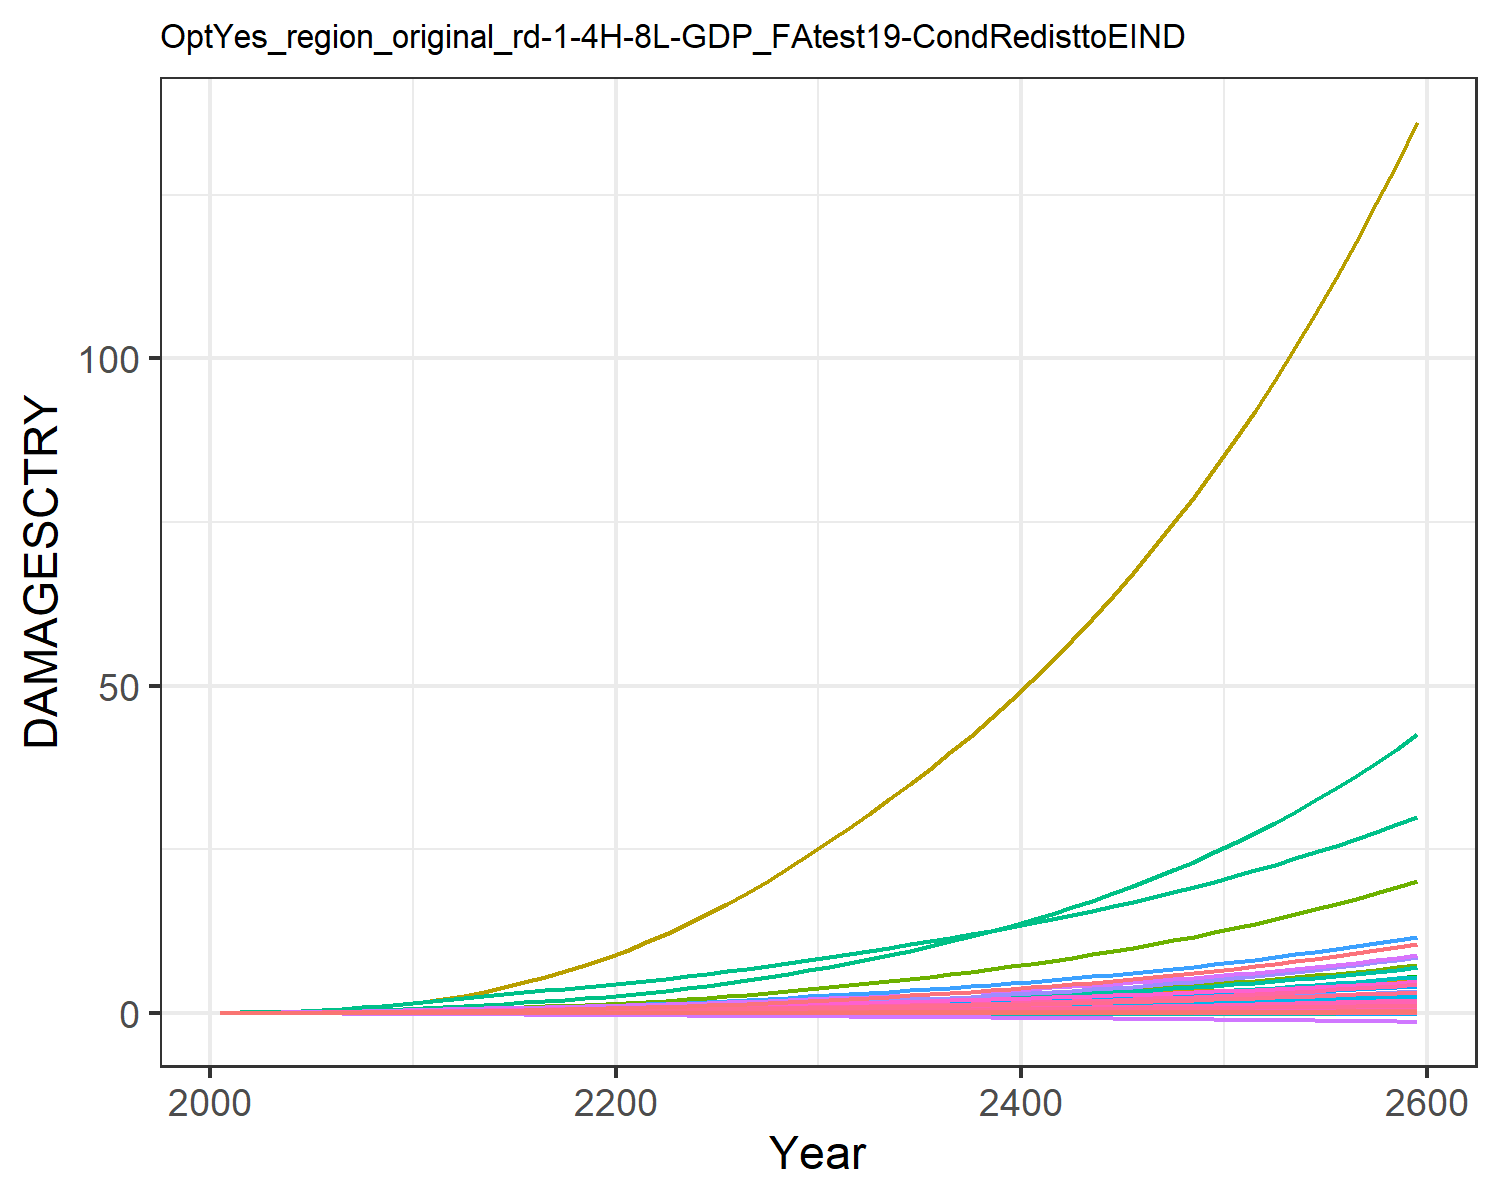

Data behind this chart, as committed beside it:
9.31785260838142e-6, 0.0003608619853795658, 1.0946381900809916e-5, 0.004765314077660638, 0.0018665133772867214, -2.8555077691104798e-5, 0.004069308976660987, -0.0011605177616461034, 7.170073115505463e-5, 1.2427679935976366e-5, -0.0006685173286926385, 7.403306069728318e-5, 0.00010175885351298185, 0.0019734179289593685, -3.319763079162955e-5, 0.0005294688058474064, 6.76897506562309e-5, -2.951047924832515e-5, -0.00022142116662110482, 1.7791280022773245e-5, 0.00014844423762505837, 0.013735724312249, 3.315999472221272e-5, 0.000124818396085883
2.168433191671202e-5, 0.0008694, 2.1634986937349208e-5, 0.009605, 0.003498, -4.5502052425847e-5, 0.008096, -0.001716, 0.0001236, 2.8088925791745816e-5, -0.0009383, 0.0001674, 0.0002286, 0.003744, -4.860173315555991e-5, 0.001055, 0.0001229, -4.603260274038859e-5, -0.0003595, 3.283823265020875e-5, 0.0002829, 0.02567, 6.0304533249430226e-5, 0.0002349
5.138447851180444e-5, 0.001877, 3.936061431689988e-5, 0.01755, 0.006158, -7.520627908406441e-5, 0.01273, -0.002564, 0.000222, 6.0037275586306164e-5, -0.001358, 0.0003526, 0.0004854, 0.007423, -7.208968664705491e-5, 0.001919, 0.0002095, -7.44194511401845e-5, -0.0006049, 5.6823462943087844e-5, 0.0005054, 0.04493, 0.0001029, 0.0004624
0.0001051, 0.003671, 6.554948139602858e-5, 0.02903, 0.009867, -0.0001134, 0.01875, -0.003537, 0.0003605, 0.0001155, -0.001806, 0.0006725, 0.0009277, 0.0133, -9.677388107976549e-5, 0.003162, 0.0003267, -0.0001099, -0.0009254, 8.96069298863358e-5, 0.0008182, 0.07148, 0.0001606, 0.0008228
0.0001881, 0.006494, 0.0001, 0.04403, 0.01446, -0.0001588, 0.02565, -0.004586, 0.0005365, 0.0002005, -0.002262, 0.001163, 0.001602, 0.02163, -0.0001206, 0.004779, 0.0004686, -0.0001509, -0.00131, 0.0001295, 0.001207, 0.104, 0.0002304, 0.00133
0.0003012, 0.01032, 0.0001428, 0.06162, 0.01972, -0.0002099, 0.03313, -0.005654, 0.0007473, 0.000312, -0.002696, 0.001807, 0.002481, 0.03219, -0.0001417, 0.006664, 0.0006279, -0.000196, -0.001748, 0.0001746, 0.001655, 0.1409, 0.0003087, 0.001968
0.0004466, 0.01517, 0.0001944, 0.082, 0.0257, -0.0002667, 0.04106, -0.006725, 0.0009931, 0.0004491, -0.003103, 0.002603, 0.003558, 0.04506, -0.0001597, 0.008839, 0.0008061, -0.0002451, -0.002238, 0.0002251, 0.002164, 0.1826, 0.0003963, 0.00274
0.0006313, 0.02151, 0.0002548, 0.1061, 0.03246, -0.0003286, 0.04966, -0.007815, 0.001271, 0.0006232, -0.003494, 0.00362, 0.00492, 0.06085, -0.0001743, 0.0114, 0.001005, -0.0002975, -0.002775, 0.0002819, 0.002741, 0.2294, 0.0004943, 0.003681
0.000857, 0.0296, 0.0003234, 0.1341, 0.03994, -0.0003945, 0.05891, -0.008908, 0.001577, 0.0008379, -0.003864, 0.004886, 0.006595, 0.07972, -0.0001856, 0.01436, 0.001224, -0.0003525, -0.003349, 0.000344, 0.003378, 0.2809, 0.0006016, 0.004796
0.001122, 0.03968, 0.000399, 0.1661, 0.04799, -0.0004631, 0.06871, -0.009989, 0.001901, 0.001095, -0.004212, 0.006422, 0.008601, 0.1017, -0.0001944, 0.01772, 0.001458, -0.0004091, -0.003949, 0.0004107, 0.004064, 0.3364, 0.0007165, 0.006083
0.001412, 0.05053, 0.0004882, 0.1974, 0.05652, -0.000542, 0.08017, -0.01121, 0.002272, 0.001358, -0.004605, 0.008021, 0.01065, 0.1255, -0.0002056, 0.021, 0.001706, -0.0004743, -0.004639, 0.0004813, 0.00479, 0.3951, 0.000838, 0.007468
0.001705, 0.06112, 0.0005916, 0.2247, 0.06507, -0.000632, 0.09357, -0.01256, 0.002683, 0.001598, -0.005047, 0.009519, 0.01251, 0.1503, -0.0002239, 0.02381, 0.001955, -0.0005496, -0.005421, 0.000552, 0.005515, 0.4542, 0.0009603, 0.008889
0.001987, 0.07219, 0.0007059, 0.2535, 0.074, -0.0007287, 0.1087, -0.014, 0.003113, 0.001836, -0.005522, 0.01104, 0.01436, 0.175, -0.0002492, 0.02678, 0.002217, -0.0006312, -0.006256, 0.0006265, 0.006269, 0.5164, 0.001089, 0.01028
0.002263, 0.08377, 0.0008252, 0.2808, 0.08245, -0.0008258, 0.1244, -0.01537, 0.003531, 0.002069, -0.005963, 0.01258, 0.01619, 0.2004, -0.0002809, 0.02956, 0.002467, -0.0007141, -0.007091, 0.0006972, 0.006978, 0.5757, 0.001212, 0.0117
0.002527, 0.09574, 0.0009484, 0.3068, 0.09044, -0.000923, 0.1405, -0.01668, 0.003933, 0.002294, -0.006382, 0.01412, 0.01795, 0.2262, -0.0003201, 0.03217, 0.002707, -0.0007982, -0.007922, 0.0007646, 0.007646, 0.6323, 0.00133, 0.01312
0.00277, 0.1079, 0.001075, 0.3315, 0.09792, -0.001019, 0.1572, -0.01794, 0.004313, 0.002506, -0.006781, 0.01562, 0.01962, 0.2519, -0.0003679, 0.03462, 0.002933, -0.0008828, -0.008738, 0.0008281, 0.008264, 0.6859, 0.001441, 0.0145
0.002987, 0.1202, 0.001203, 0.3546, 0.1048, -0.001114, 0.1744, -0.01914, 0.004666, 0.002701, -0.007159, 0.01709, 0.02118, 0.2772, -0.0004245, 0.03689, 0.003145, -0.0009675, -0.009533, 0.0008873, 0.008829, 0.736, 0.001545, 0.01582
0.003182, 0.1326, 0.001335, 0.3766, 0.1112, -0.001207, 0.1924, -0.0203, 0.004995, 0.002882, -0.007517, 0.0185, 0.02261, 0.3022, -0.0004884, 0.03902, 0.003345, -0.001052, -0.01031, 0.0009428, 0.009349, 0.7832, 0.001644, 0.0171
0.003361, 0.145, 0.001471, 0.3979, 0.1173, -0.001299, 0.2112, -0.02143, 0.005309, 0.00305, -0.007858, 0.01988, 0.02396, 0.3271, -0.0005571, 0.04106, 0.003536, -0.001136, -0.01107, 0.0009957, 0.009837, 0.8285, 0.001738, 0.01834
0.00353, 0.1575, 0.001613, 0.4188, 0.1232, -0.001391, 0.2309, -0.02256, 0.005614, 0.003208, -0.008184, 0.02122, 0.02523, 0.3522, -0.0006289, 0.04304, 0.003722, -0.00122, -0.01183, 0.001047, 0.01031, 0.8728, 0.001829, 0.01955
0.003711, 0.1712, 0.001765, 0.442, 0.1296, -0.001486, 0.2518, -0.02372, 0.005928, 0.003378, -0.008503, 0.02268, 0.02659, 0.3795, -0.0007039, 0.04524, 0.003923, -0.001307, -0.01261, 0.001102, 0.01082, 0.9208, 0.001928, 0.02085
0.003916, 0.1865, 0.00193, 0.4685, 0.1368, -0.001585, 0.274, -0.02492, 0.006258, 0.003568, -0.008817, 0.02431, 0.02812, 0.4102, -0.0007818, 0.04775, 0.004148, -0.001398, -0.01343, 0.001164, 0.01139, 0.9748, 0.002039, 0.0223
0.00413, 0.2043, 0.002106, 0.4968, 0.1444, -0.001687, 0.2976, -0.02615, 0.006599, 0.003791, -0.009124, 0.02621, 0.0299, 0.4429, -0.0008614, 0.05042, 0.004383, -0.001491, -0.01427, 0.001229, 0.01199, 1.032, 0.002154, 0.0238
0.004353, 0.2236, 0.002293, 0.5265, 0.1523, -0.001792, 0.3225, -0.02742, 0.00695, 0.004026, -0.009425, 0.02824, 0.03178, 0.4774, -0.0009421, 0.05322, 0.004627, -0.001586, -0.01514, 0.001297, 0.01262, 1.091, 0.002274, 0.02536
0.004585, 0.2442, 0.002492, 0.5576, 0.1606, -0.001899, 0.3488, -0.02873, 0.007314, 0.004271, -0.009721, 0.03039, 0.03374, 0.5138, -0.001024, 0.05614, 0.00488, -0.001683, -0.01603, 0.001367, 0.01327, 1.153, 0.002399, 0.02697
0.004825, 0.2661, 0.002702, 0.5901, 0.1692, -0.00201, 0.3766, -0.03009, 0.007691, 0.004526, -0.01001, 0.03264, 0.03577, 0.552, -0.001107, 0.05918, 0.005142, -0.001782, -0.01694, 0.001439, 0.01395, 1.218, 0.002527, 0.02863
0.005073, 0.2893, 0.002925, 0.6241, 0.1781, -0.002124, 0.4061, -0.03151, 0.008081, 0.004788, -0.0103, 0.035, 0.03786, 0.592, -0.00119, 0.06235, 0.005412, -0.001884, -0.01788, 0.001514, 0.01465, 1.285, 0.00266, 0.03033
0.005331, 0.3137, 0.003159, 0.6595, 0.1874, -0.002241, 0.4372, -0.03298, 0.008485, 0.005059, -0.01059, 0.03746, 0.04002, 0.6339, -0.001275, 0.06564, 0.005691, -0.001988, -0.01885, 0.001592, 0.01537, 1.355, 0.002797, 0.03208
0.005597, 0.3393, 0.003407, 0.6964, 0.1971, -0.002361, 0.4701, -0.0345, 0.008903, 0.005337, -0.01087, 0.04002, 0.04223, 0.6778, -0.00136, 0.06906, 0.00598, -0.002095, -0.01985, 0.001672, 0.01613, 1.427, 0.002939, 0.03388
0.005872, 0.3662, 0.003668, 0.7348, 0.2071, -0.002484, 0.5046, -0.03607, 0.009335, 0.005623, -0.01114, 0.04268, 0.04451, 0.7238, -0.001447, 0.07262, 0.006278, -0.002204, -0.02088, 0.001754, 0.01691, 1.503, 0.003086, 0.03572
0.006146, 0.3937, 0.003935, 0.7736, 0.217, -0.002607, 0.5399, -0.03761, 0.009764, 0.005907, -0.01138, 0.04537, 0.04677, 0.7705, -0.001533, 0.07618, 0.006572, -0.002311, -0.02189, 0.001836, 0.01767, 1.578, 0.00323, 0.03756
0.006414, 0.4214, 0.004205, 0.8122, 0.2267, -0.002726, 0.5753, -0.0391, 0.01018, 0.006185, -0.0116, 0.04805, 0.04898, 0.8175, -0.001616, 0.07972, 0.006857, -0.002416, -0.02288, 0.001915, 0.01842, 1.652, 0.00337, 0.03935
0.006686, 0.4499, 0.004483, 0.8516, 0.2366, -0.002846, 0.6116, -0.0406, 0.01061, 0.006465, -0.0118, 0.05077, 0.05121, 0.8659, -0.001699, 0.08332, 0.007146, -0.002521, -0.02389, 0.001995, 0.01918, 1.726, 0.003512, 0.04117
0.006963, 0.4793, 0.004771, 0.8922, 0.2466, -0.002969, 0.6492, -0.04213, 0.01104, 0.006749, -0.01199, 0.05357, 0.05347, 0.9158, -0.001783, 0.08701, 0.007438, -0.002627, -0.0249, 0.002076, 0.01994, 1.803, 0.003656, 0.04301
0.007245, 0.5098, 0.00507, 0.934, 0.2569, -0.003093, 0.6883, -0.0437, 0.01148, 0.007037, -0.01217, 0.05644, 0.05577, 0.9675, -0.001868, 0.09081, 0.007737, -0.002735, -0.02594, 0.002159, 0.02073, 1.882, 0.003803, 0.04487
0.007532, 0.5413, 0.005381, 0.9771, 0.2675, -0.00322, 0.729, -0.0453, 0.01193, 0.007331, -0.01234, 0.0594, 0.0581, 1.021, -0.001954, 0.09471, 0.008042, -0.002845, -0.02699, 0.002244, 0.02153, 1.963, 0.003953, 0.04678
0.007826, 0.574, 0.005705, 1.022, 0.2784, -0.003349, 0.7714, -0.04694, 0.01239, 0.00763, -0.01251, 0.06244, 0.06048, 1.077, -0.002042, 0.09873, 0.008354, -0.002956, -0.02807, 0.002331, 0.02235, 2.046, 0.004106, 0.04872
0.008126, 0.6079, 0.006041, 1.068, 0.2895, -0.003481, 0.8157, -0.04863, 0.01286, 0.007935, -0.01266, 0.06558, 0.06291, 1.134, -0.002131, 0.1029, 0.008673, -0.00307, -0.02917, 0.002419, 0.02319, 2.131, 0.004263, 0.0507
0.008432, 0.6431, 0.006392, 1.115, 0.301, -0.003617, 0.8618, -0.05036, 0.01334, 0.008247, -0.01281, 0.06881, 0.06539, 1.194, -0.002222, 0.1071, 0.009, -0.003187, -0.0303, 0.00251, 0.02405, 2.22, 0.004423, 0.05272
0.008744, 0.6795, 0.006757, 1.164, 0.3128, -0.003755, 0.9099, -0.05214, 0.01384, 0.008564, -0.01294, 0.07214, 0.06791, 1.256, -0.002315, 0.1115, 0.009335, -0.003305, -0.03145, 0.002603, 0.02493, 2.311, 0.004588, 0.05478
0.009063, 0.7174, 0.007136, 1.215, 0.3249, -0.003897, 0.9601, -0.05396, 0.01434, 0.008889, -0.01307, 0.07558, 0.07049, 1.321, -0.00241, 0.1161, 0.009679, -0.003426, -0.03263, 0.002698, 0.02583, 2.405, 0.004757, 0.05689
0.009389, 0.7567, 0.007532, 1.268, 0.3374, -0.004042, 1.012, -0.05584, 0.01486, 0.00922, -0.01318, 0.07912, 0.07313, 1.388, -0.002507, 0.1208, 0.01003, -0.00355, -0.03384, 0.002796, 0.02676, 2.501, 0.00493, 0.05904
0.009722, 0.7975, 0.007944, 1.322, 0.3503, -0.00419, 1.067, -0.05777, 0.01539, 0.009559, -0.01328, 0.08279, 0.07582, 1.458, -0.002607, 0.1256, 0.01039, -0.003677, -0.03507, 0.002896, 0.02771, 2.601, 0.005107, 0.06124
0.01006, 0.8398, 0.008373, 1.378, 0.3635, -0.004342, 1.124, -0.05975, 0.01593, 0.009905, -0.01337, 0.08657, 0.07858, 1.53, -0.00271, 0.1306, 0.01076, -0.003806, -0.03634, 0.002999, 0.02868, 2.704, 0.005289, 0.0635
0.01041, 0.8838, 0.00882, 1.436, 0.3771, -0.004498, 1.183, -0.06178, 0.01649, 0.01026, -0.01344, 0.09048, 0.0814, 1.606, -0.002815, 0.1357, 0.01114, -0.003939, -0.03764, 0.003104, 0.02968, 2.81, 0.005475, 0.06581
0.01076, 0.9296, 0.009285, 1.497, 0.3912, -0.004659, 1.245, -0.06388, 0.01706, 0.01062, -0.0135, 0.09452, 0.08428, 1.684, -0.002924, 0.141, 0.01153, -0.004074, -0.03897, 0.003212, 0.0307, 2.92, 0.005667, 0.06817
0.01113, 0.9771, 0.009771, 1.559, 0.4056, -0.004823, 1.31, -0.06603, 0.01764, 0.01099, -0.01355, 0.09869, 0.08723, 1.766, -0.003035, 0.1465, 0.01193, -0.004213, -0.04034, 0.003323, 0.03175, 3.034, 0.005863, 0.07059
0.0115, 1.026, 0.01028, 1.624, 0.4205, -0.004991, 1.378, -0.06824, 0.01824, 0.01137, -0.01357, 0.103, 0.09026, 1.851, -0.00315, 0.1522, 0.01234, -0.004356, -0.04175, 0.003437, 0.03283, 3.151, 0.006065, 0.07307
0.01188, 1.078, 0.0108, 1.691, 0.4359, -0.005165, 1.448, -0.07051, 0.01885, 0.01176, -0.01358, 0.1075, 0.09336, 1.939, -0.003268, 0.158, 0.01276, -0.004502, -0.04319, 0.003555, 0.03394, 3.272, 0.006272, 0.07561
0.01226, 1.131, 0.01135, 1.76, 0.4518, -0.005342, 1.522, -0.07285, 0.01948, 0.01216, -0.01357, 0.1121, 0.09654, 2.031, -0.00339, 0.1641, 0.0132, -0.004651, -0.04466, 0.003675, 0.03507, 3.397, 0.006485, 0.07822
0.01266, 1.187, 0.01193, 1.832, 0.4681, -0.005525, 1.599, -0.07526, 0.02013, 0.01257, -0.01354, 0.1169, 0.0998, 2.127, -0.003516, 0.1703, 0.01364, -0.004805, -0.04618, 0.003798, 0.03624, 3.527, 0.006704, 0.0809
0.01307, 1.245, 0.01253, 1.906, 0.485, -0.005713, 1.679, -0.07774, 0.02079, 0.01299, -0.01349, 0.1219, 0.1031, 2.226, -0.003645, 0.1768, 0.0141, -0.004962, -0.04775, 0.003925, 0.03744, 3.661, 0.006929, 0.08365
0.01348, 1.305, 0.01315, 1.983, 0.5024, -0.005906, 1.762, -0.08029, 0.02147, 0.01342, -0.01342, 0.127, 0.1066, 2.33, -0.003779, 0.1834, 0.01457, -0.005124, -0.04935, 0.004056, 0.03867, 3.799, 0.007161, 0.08647
0.01391, 1.367, 0.0138, 2.063, 0.5204, -0.006105, 1.85, -0.08291, 0.02217, 0.01387, -0.01332, 0.1323, 0.1101, 2.438, -0.003917, 0.1904, 0.01506, -0.00529, -0.051, 0.00419, 0.03994, 3.943, 0.007399, 0.08937
0.01435, 1.432, 0.01448, 2.146, 0.5389, -0.006309, 1.941, -0.08561, 0.02288, 0.01432, -0.01319, 0.1378, 0.1137, 2.551, -0.00406, 0.1975, 0.01556, -0.005461, -0.0527, 0.004328, 0.04124, 4.091, 0.007644, 0.09235
0.0148, 1.5, 0.01519, 2.232, 0.5581, -0.006519, 2.036, -0.08839, 0.02362, 0.01479, -0.01304, 0.1435, 0.1174, 2.669, -0.004207, 0.2049, 0.01607, -0.005636, -0.05444, 0.004471, 0.04258, 4.245, 0.007896, 0.09541
0.01525, 1.571, 0.01593, 2.322, 0.5779, -0.006735, 2.135, -0.09125, 0.02438, 0.01527, -0.01286, 0.1495, 0.1212, 2.791, -0.004359, 0.2125, 0.0166, -0.005816, -0.05624, 0.004617, 0.04395, 4.404, 0.008155, 0.09856
0.01572, 1.644, 0.0167, 2.414, 0.5983, -0.006958, 2.239, -0.0942, 0.02516, 0.01576, -0.01265, 0.1556, 0.1252, 2.919, -0.004516, 0.2205, 0.01714, -0.006001, -0.05809, 0.004767, 0.04537, 4.569, 0.008422, 0.1018
0.01621, 1.721, 0.01751, 2.51, 0.6195, -0.007187, 2.347, -0.09724, 0.02595, 0.01626, -0.01241, 0.162, 0.1292, 3.052, -0.004678, 0.2286, 0.0177, -0.006191, -0.05999, 0.004922, 0.04683, 4.739, 0.008697, 0.1051
0.0167, 1.8, 0.01835, 2.61, 0.6413, -0.007423, 2.46, -0.1004, 0.02678, 0.01678, -0.01213, 0.1686, 0.1334, 3.191, -0.004846, 0.2371, 0.01828, -0.006386, -0.06194, 0.005081, 0.04832, 4.916, 0.008979, 0.1085
